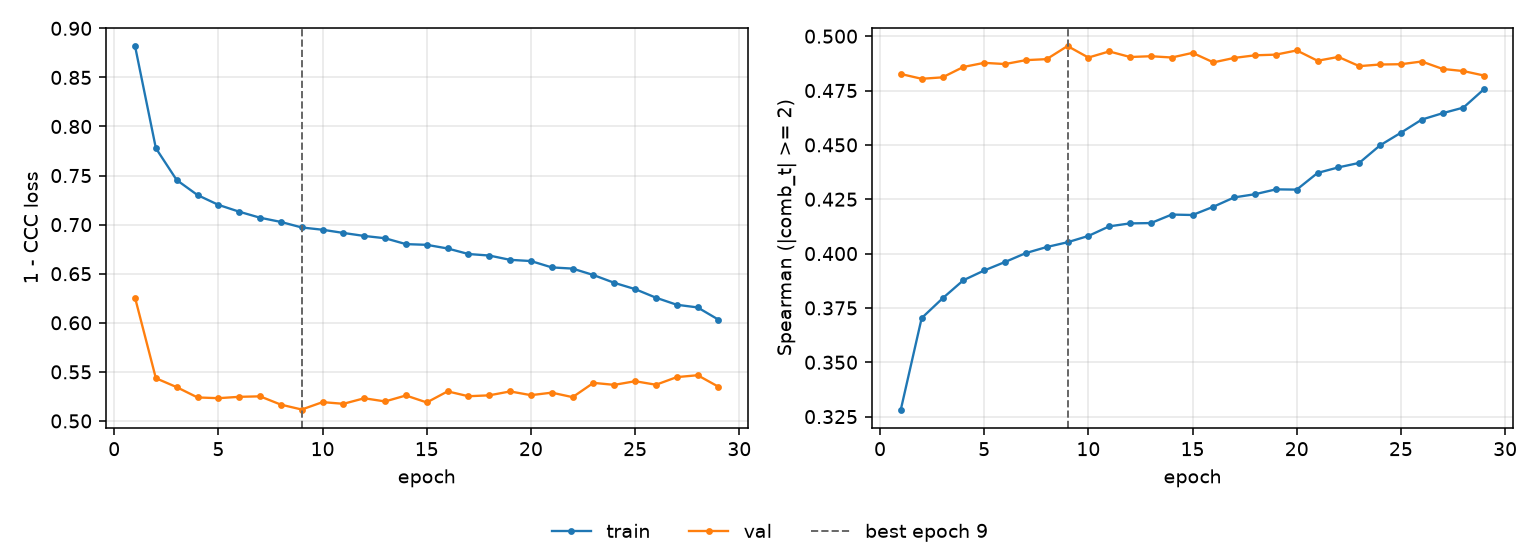

Source data for this figure (header and first rows):
epoch, tr_loss, vl_loss, tr_sp, vl_sp, is_best
1, 0.882, 0.6256, 0.3283, 0.4826, False
2, 0.7779, 0.5435, 0.3703, 0.4804, False
3, 0.7454, 0.5344, 0.3794, 0.4811, False
4, 0.7301, 0.5239, 0.3877, 0.4858, False
5, 0.7202, 0.5232, 0.3922, 0.4877, False
6, 0.7132, 0.5246, 0.3961, 0.4872, False
7, 0.707, 0.5251, 0.4002, 0.489, False
8, 0.7028, 0.5166, 0.403, 0.4894, False
9, 0.6971, 0.5116, 0.4052, 0.4955, True
10, 0.6948, 0.5192, 0.4081, 0.4902, False
11, 0.6915, 0.5174, 0.4125, 0.493, False
12, 0.6885, 0.5231, 0.4139, 0.4904, False
13, 0.6861, 0.5199, 0.414, 0.4908, False
14, 0.6802, 0.5259, 0.4179, 0.4902, False
15, 0.6794, 0.5188, 0.4177, 0.4923, False
16, 0.6757, 0.5301, 0.4215, 0.4879, False
17, 0.6701, 0.5252, 0.4258, 0.49, False
18, 0.6685, 0.5261, 0.4273, 0.4912, False
19, 0.6641, 0.5301, 0.4295, 0.4915, False
20, 0.6629, 0.5263, 0.4294, 0.4934, False
21, 0.6564, 0.5288, 0.4371, 0.4887, False
22, 0.6552, 0.5242, 0.4396, 0.4905, False
23, 0.6486, 0.5388, 0.4417, 0.4862, False
24, 0.6407, 0.5368, 0.4498, 0.487, False
25, 0.6343, 0.5405, 0.4556, 0.4871, False
26, 0.6256, 0.5369, 0.4616, 0.4883, False
27, 0.6184, 0.5446, 0.4646, 0.4849, False
28, 0.6156, 0.5466, 0.4672, 0.4839, False
29, 0.6032, 0.5348, 0.4757, 0.4819, False
